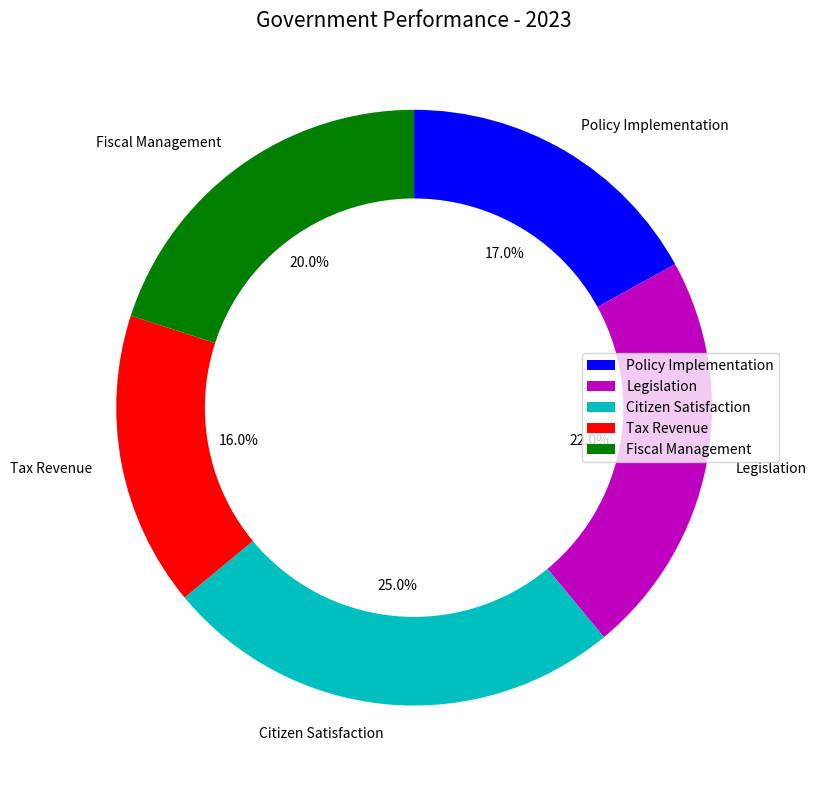

This figure's Python source: (Note: this script raises an exception after producing the figure.)

import matplotlib.pyplot as plt
import numpy as np

data_labels = ['Policy Implementation','Legislation','Citizen Satisfaction','Tax Revenue','Fiscal Management']
line_labels = ['Category']
data = np.array([[17,22,25, 16, 20]])

fig = plt.figure(figsize=(10,8))
ax = fig.add_subplot(111)
ax.pie(data[0],startangle=90,counterclock=False,labels=data_labels,autopct='%1.1f%%',colors=['b','m','c','r','g'])

circle = plt.Circle((0,0),.7,color='white')
ax.add_artist(circle)
ax.legend(data_labels,bbox_to_anchor=(1,0.5), loc="center right")
plt.title('Government Performance - 2023',size=15)
plt.tight_layout()

plt.savefig(r'/cpfs01/user/yanxiangchao/code0/gpt_chart/structchart_simulation/simulated_data_corner_cases/rings/png/20231227-112353_149.png')
plt.close()
